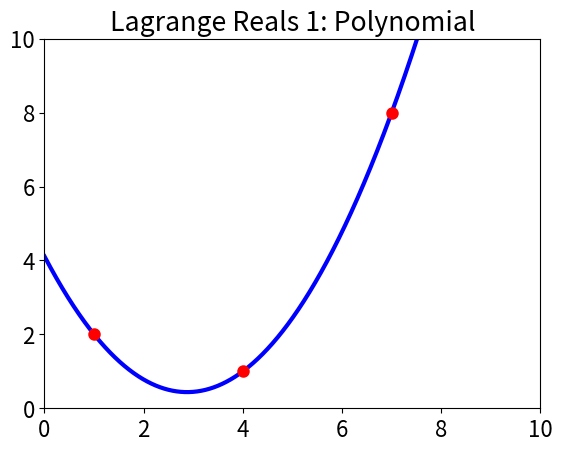

The script that saved this image:
#!/usr/bin/env python3

import scipy as sp
from scipy.interpolate import lagrange
import numpy as np
import matplotlib.pyplot as plt

plt.rcParams.update({'font.size': 16})

N = 10000
xStart = 0
xStop = 10
yStart = 0
yStop = 10

x = [1, 4, 7]
y = [2, 1, 8]


# Plot Setup: Points
fig = plt.figure()
ax = fig.add_subplot(1, 1, 1)

# plot the data
plt.title('Lagrange Reals 1: Points')
plt.scatter(x, y, linewidth=3.0, color='red', zorder=0)

plt.xlim([xStart, xStop])
plt.ylim([yStart, yStop])

# show the plot
figBase = 'lagrange_reals_points_1'
figName = figBase+'.pdf'
plt.savefig(figName, bbox_inches='tight')

# Plot Setup: Points and Data
poly = sp.interpolate.lagrange(x,y)
xNew = np.linspace(xStart, xStop, N)
yNew = np.polynomial.polynomial.Polynomial(poly.coef[::-1])(xNew)

# plot the data
plt.title('Lagrange Reals 1: Polynomial')
plt.plot(xNew, yNew, linewidth=3.0, color='blue', zorder=-1)

# show the plot
figBase = 'lagrange_reals_poly_1'
figName = figBase+'.pdf'
plt.savefig(figName, bbox_inches='tight')
plt.close()
